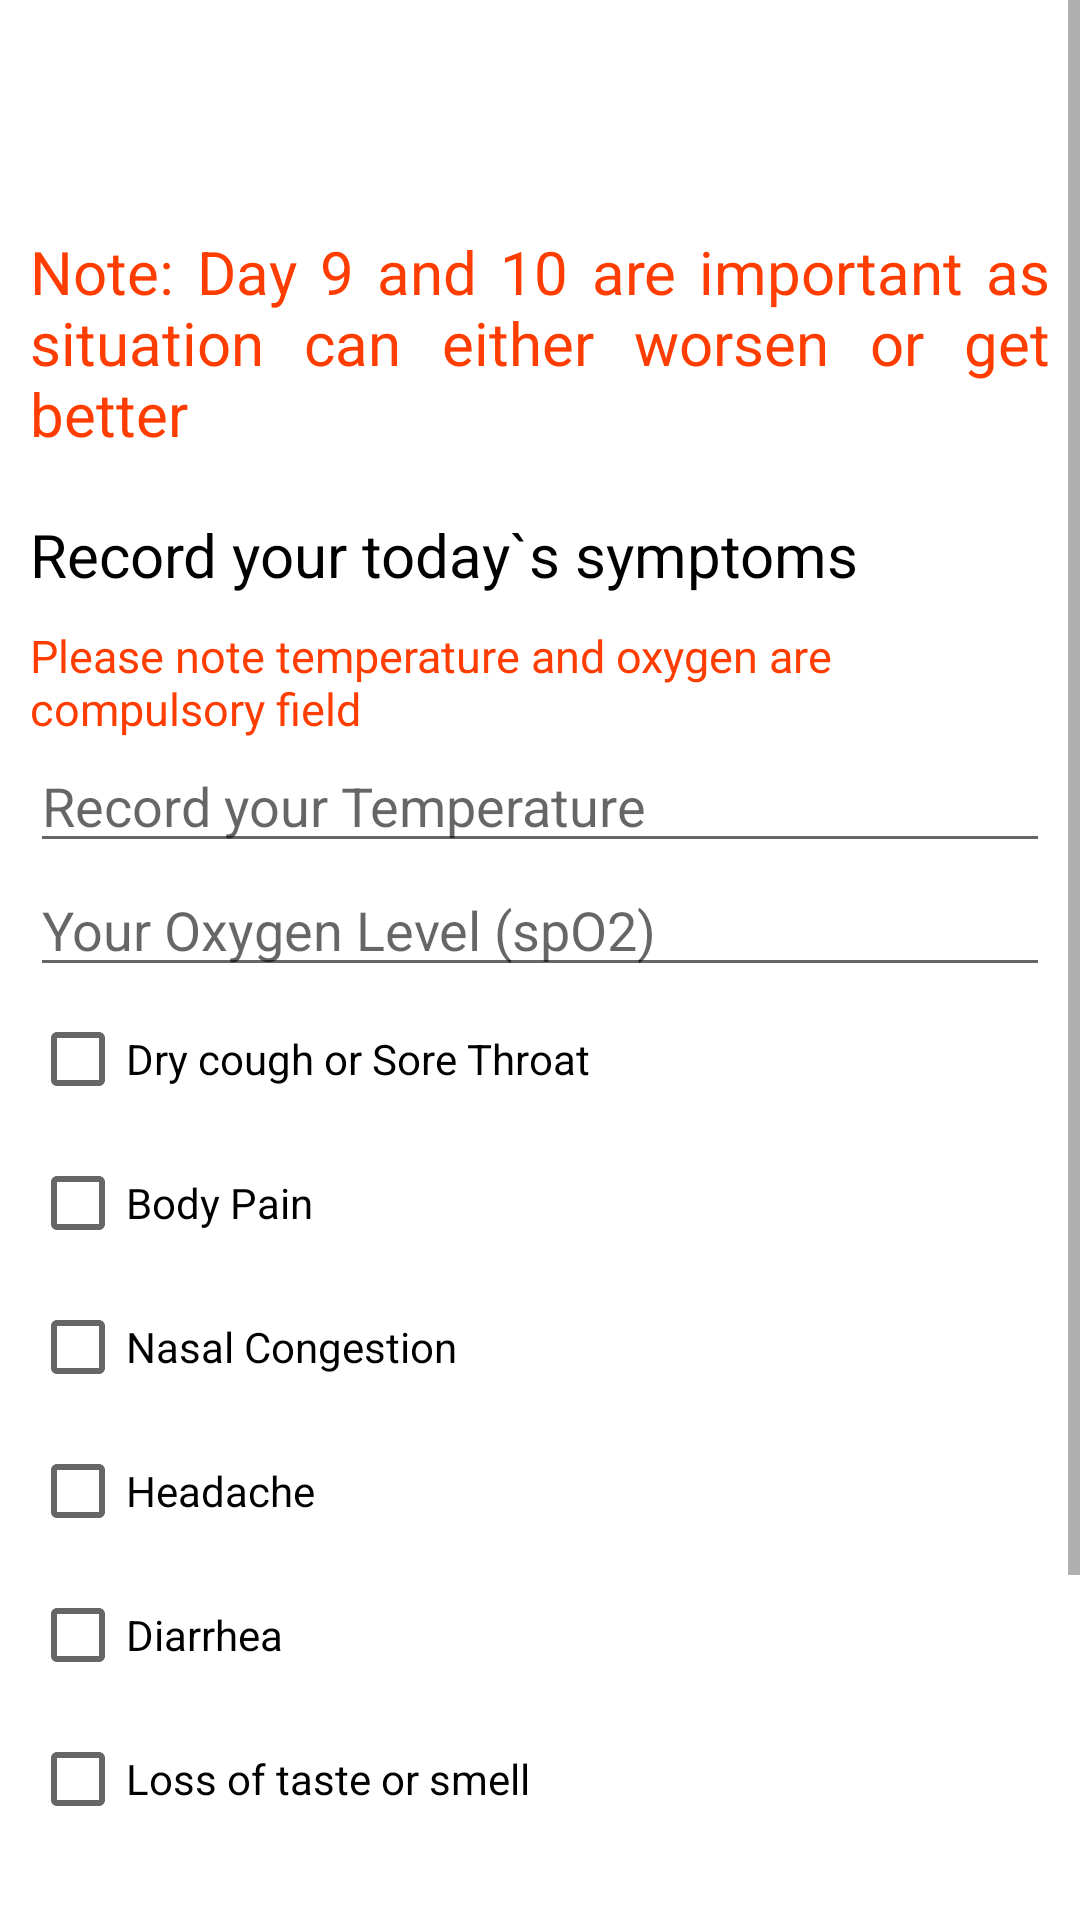

Reconstruct the res/layout file that produces this screen, plus the resources it refers to.
<!-- AndroidManifest.xml: application theme Theme.FightCorona -->
<!-- res/layout/activity_updates.xml -->
<?xml version="1.0" encoding="utf-8"?>
<ScrollView xmlns:android="http://schemas.android.com/apk/res/android"
    android:layout_width="match_parent"
    android:layout_height="match_parent"
    android:fillViewport="true">
<LinearLayout
    android:orientation="vertical"
    android:layout_width="match_parent"
    android:padding="10dp"
    android:layout_height="match_parent"
    android:background="@color/white">
    <TextView
        android:id="@+id/day"
        android:layout_width="match_parent"
        android:layout_height="wrap_content"
        android:text=""
        android:textColor="@color/black"
        android:textSize="20sp"
        android:layout_marginTop="20dp"
        android:layout_marginBottom="20dp"/>
    <TextView
        android:layout_width="match_parent"
        android:layout_height="wrap_content"
        android:text="Note: Day 9 and 10 are important as situation can either worsen or get better"
        android:justificationMode="inter_word"
        android:layout_marginBottom="20dp"
        android:textColor="#FF3D00"
        android:textSize="20sp" />
    <TextView
        android:layout_width="match_parent"
        android:layout_height="wrap_content"
        android:text="Record your today`s symptoms"
        android:textColor="@color/black"
        android:textSize="20sp" />
    <TextView
        android:layout_width="match_parent"
        android:layout_height="wrap_content"
        android:layout_marginTop="10dp"
        android:text="Please note temperature and oxygen are compulsory field"
        android:textColor="#FF3D00"
        android:textSize="15sp" />

    <EditText
        android:id="@+id/temperature"
        android:layout_width="match_parent"
        android:layout_height="wrap_content"
        android:hint="Record your Temperature"
        android:inputType="numberDecimal"/>
    <EditText
        android:id="@+id/oxygen"
        android:layout_width="match_parent"
        android:layout_height="wrap_content"
        android:hint="Your Oxygen Level (spO2)"
        android:inputType="number"/>
    <CheckBox
        android:id="@+id/cough"
        android:layout_width="wrap_content"
        android:layout_height="wrap_content"
        android:text="Dry cough or Sore Throat" />
    <CheckBox
        android:id="@+id/pain"
        android:layout_width="wrap_content"
        android:layout_height="wrap_content"
        android:text="Body Pain" />
    <CheckBox
        android:id="@+id/nose"
        android:layout_width="wrap_content"
        android:layout_height="wrap_content"
        android:text="Nasal Congestion" />
    <CheckBox
        android:id="@+id/headache"
        android:layout_width="wrap_content"
        android:layout_height="wrap_content"
        android:text="Headache" />
    <CheckBox
        android:id="@+id/diarrhea"
        android:layout_width="wrap_content"
        android:layout_height="wrap_content"
        android:text="Diarrhea" />
    <CheckBox
        android:id="@+id/loss"
        android:layout_width="wrap_content"
        android:layout_height="wrap_content"
        android:text="Loss of taste or smell"
        android:layout_marginBottom="20dp"/>
    <TextView
        android:layout_width="match_parent"
        android:layout_height="wrap_content"
        android:text="Do you have medical history of"
        android:textColor="@color/black"
        android:textSize="20sp" />
    <LinearLayout
        android:layout_width="match_parent"
        android:layout_height="wrap_content"
        android:orientation="horizontal">
        <CheckBox
            android:id="@+id/diabetes"
            android:layout_width="0dp"
            android:layout_weight="1"
            android:layout_height="wrap_content"
            android:text="Diabetes" />
        <CheckBox
            android:id="@+id/asthama"
            android:layout_width="0dp"
            android:layout_weight="1"
            android:layout_height="wrap_content"
            android:text="Asthama" />
        <CheckBox
            android:id="@+id/bp"
            android:layout_width="0dp"
            android:layout_weight="1"
            android:layout_height="wrap_content"
            android:text="Blood Pressure" />
    </LinearLayout>

    <Button
        android:id="@+id/enter"
        android:layout_marginTop="10dp"
        android:layout_width="match_parent"
        android:layout_height="wrap_content"
        android:layout_gravity="center_horizontal"
        android:text="Submit" />



</LinearLayout>
</ScrollView>
<!-- resources referenced by this layout -->
<resources>
  <style name="Theme.FightCorona" parent="Theme.MaterialComponents.DayNight.DarkActionBar">
          
          <item name="colorPrimary">#FF9800</item>
          <item name="colorButtonNormal">#FF9800</item>
          <item name="colorPrimaryVariant">@color/purple_700</item>
          <item name="colorOnPrimary">@color/white</item>
  
          
          <item name="colorSecondary">@color/teal_200</item>
          <item name="colorSecondaryVariant">@color/teal_700</item>
          <item name="colorOnSecondary">@color/black</item>
          
          <item name="android:statusBarColor" tools:targetApi="l">?attr/colorPrimaryVariant</item>
          
      </style>
  <!-- not gathered from this repository: default colours our renderer supplied (Android Studio template values) -->
  <color name="purple_700">#FF3700B3</color>
  <color name="teal_200">#FF03DAC5</color>
  <color name="teal_700">#FF018786</color>
  <color name="black">#FF000000</color>
  <color name="white">#FFFFFFFF</color>
</resources>
